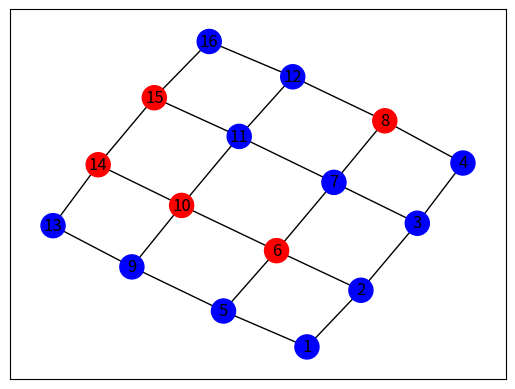
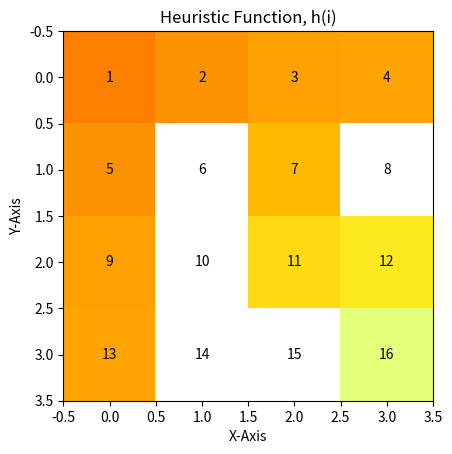
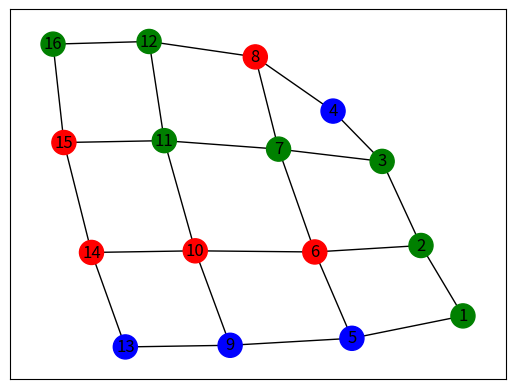
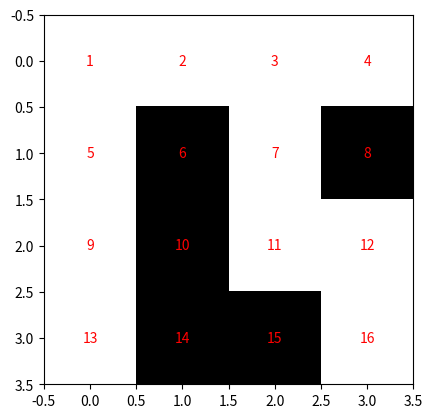
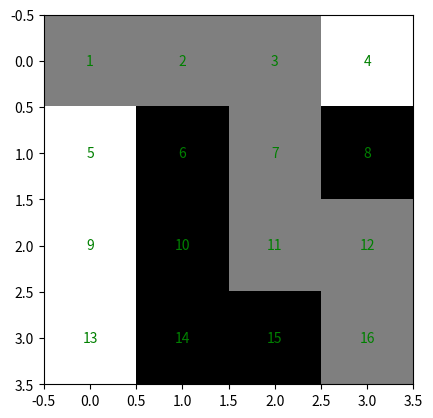

Python code for these plots, in order:
# Uniform Cost(1) A* Search

import networkx as nx
import matplotlib.pyplot as plt
from typing import Union

### Change 'Map' to any rectangular coordinate map
### Change 'start' and 'end' to any nodes in the constructed 'Graph'
### Run to see Uniform Cost(1) A* Search in action

# n = 6
# Map = [[0 for i in range(n)] for j in range(n)]

# Map = [
#     [0,0,0,0,0,0,0,0,0,0],
#     [0,0,0,0,0,0,0,0,0,0],
#     [0,0,0,0,0,0,0,0,0,0],
#     [0,0,0,0,0,0,1,0,0,0],
#     [0,0,0,0,0,0,0,0,0,0],
#     [0,0,0,0,1,1,1,0,0,0],
#     [0,0,0,0,0,0,0,0,0,0],
#     [0,0,0,0,0,0,0,0,0,0],
#     [0,0,1,0,0,1,0,0,0,0],
#     [0,0,0,0,0,0,0,0,0,0]
# ]

# Map = [
#     [0, 0, 0, 1, 0, 0],
#     [0, 0, 0, 1, 0, 0],
#     [0, 0, 0, 1, 0, 0],
#     [0, 0, 0, 0, 0, 0],
#     [0, 0, 0, 1, 0, 0],
#     [0, 0, 0, 1, 0, 0],
# ]

Map = [
    [0, 0, 0, 0],
    [0, 1, 0, 1],
    [0, 1, 0, 0],
    [0, 1, 1, 0]
]

# duplicate for graphing purposes
# ignore
MAP = []
for i in Map:
    temp = []
    for j in i:
        temp.append(j)
    MAP.append(temp)

# graph node definition
class Node:
    def __init__(self, name:int, pos:tuple, isBlocked:bool = False) -> None:
        self.name = name
        self.pos = pos
        self.isBlocked = isBlocked
        self.neighbours = []

    def connect(self, node) -> None:
        if node not in self.neighbours:
            self.neighbours.append(node)

        if self not in node.neighbours:
            node.neighbours.append(self)

    def __str__(self) -> str:
        # return self.name + repr(self.pos)
        return str(self.name) + repr(tuple(self.neighbours))

    def __repr__(self) -> str:
        return str(self.name)
        # return self.name + repr(tuple(self.neighbours))

    def __eq__(self, __value: object) -> bool:
        if not isinstance(__value, Node):
            return False
        if self.pos != __value.pos:
            return False

        return True

    def show(self) -> None:
        print(f'Node: {self.name}, Pos: {self.pos}, Neighbours: {self.neighbours}')

# heuristic function: euclidean distance with obstacle detection
def h(a:Node, b:Node) -> float:
    # a to b

    ax, ay = a.pos
    bx, by = b.pos

    dist = ((ax - bx)**2 + (ay-by)**2)**0.5

    if a.isBlocked:
        return float('inf')

    return dist

def generateGraph(Map:list) -> list:
    w = len(Map[0])
    h = len(Map)

    graphNodes = Map

    for i in range(h):
        for j in range(w):
            temp = Node(i*w + j+1, (j, i), Map[i][j] == 1)
            graphNodes[i][j] = temp
    
    for i in range(h):
        for j in range(w):
            if j < w - 1:
                graphNodes[i][j].connect(graphNodes[i][j+1])
            if i < h - 1:
                graphNodes[i][j].connect(graphNodes[i+1][j])

    return graphNodes

def showGraph(graph:list) -> None:
    w = len(graph[0])
    h = len(graph)

    visibleNodes = []

    for i in range(h):
        for j in range(w):
            if j < w - 1:
                visibleNodes.append([graph[i][j].name, graph[i][j+1].name])
                # G.addEdge(graph[i][j].name, graph[i][j+1].name)
                # graph[i][j].connect(graph[i][j+1])
            if i < h - 1:
                visibleNodes.append([graph[i][j].name, graph[i+1][j].name])
                # G.addEdge(graph[i][j].name, graph[i+1][j].name)
                # graph[i][j].connect(graph[i+1][j])

    G = nx.Graph()
    G.add_edges_from(visibleNodes)

    cmap = []
    for node in G:
        if type(node) == tuple:
            j, i = node
        else:
            w = len(graph[0])

            j = node % w - 1
            i = (node - 1) // w

        if graph[i][j].isBlocked:
            cmap.append('red')
        else:
            cmap.append('blue')

    plt.figure('Graph Visualisation')
    nx.draw_networkx(G,node_color=cmap)
    # plt.show()

def showGraphPath(graph:list, path:list) -> None:
    w = len(graph[0])
    h = len(graph)

    visibleNodes = []

    for i in range(h):
        for j in range(w):
            if j < w - 1:
                visibleNodes.append([graph[i][j].name, graph[i][j+1].name])
                # G.addEdge(graph[i][j].name, graph[i][j+1].name)
                # graph[i][j].connect(graph[i][j+1])
            if i < h - 1:
                visibleNodes.append([graph[i][j].name, graph[i+1][j].name])
                # G.addEdge(graph[i][j].name, graph[i+1][j].name)
                # graph[i][j].connect(graph[i+1][j])

    G = nx.Graph()
    G.add_edges_from(visibleNodes)

    cmap = []
    for node in G:
        if type(node) == tuple:
            j, i = node
        else:
            w = len(graph[0])

            j = node % w - 1
            i = (node - 1) // w

        if graph[i][j].isBlocked:
            cmap.append('red')
        elif graph[i][j] in path:
            cmap.append('green')
        else:
            cmap.append('blue')

    plt.figure('Path Visualisation')
    nx.draw_networkx(G,node_color=cmap)
    # plt.show()

# recursive A* search algorithm (uniform cost)
def a_star(start:Node, end:Node, visited:list = []) -> Union[list, None]:
    if start == end:
        # reached goal
        return visited + [end]
    if h(start,end) == float('inf'):
        # reached obstacle
        return None

    # only consider the neighbours that are not blocked
    temp = list(filter(lambda x: h(x, end) != float('inf'), start.neighbours))
    # sort them by heuristic function only since it is uniform cost
    # otherwise there would be a separate cost function
    # added to the heuristic function value
    temp.sort(key=lambda x: h(x, end))

    for i in temp:
        if i not in visited:
            res = a_star(i, end, visited + [start])
            if res is not None:
                # if we found the goal float it up the recursion chain
                # and return the path to main program
                return res

    # if no path could be found to goal
    return None

def showHeuristicMap(graph:list) -> None:
    hViz = []
    goal = graph[-1][-1]

    for i in graph:
        temp = []
        for j in i:
            temp.append(h(j, goal))
        hViz.append(temp)
        # print(temp)

    plt.figure('Heuristic Function Heatmap')
    plt.title('Heuristic Function, h(i)')
    plt.xlabel('X-Axis')
    plt.ylabel('Y-Axis')
    plt.imshow(hViz, cmap='Wistia', interpolation='nearest')

    _w = len(graph[0])
    _h = len(graph)

    for i in range(_w):
        for j in range(_h):
            plt.text(j, i, graph[i][j].name,
                ha="center", va="center", color="black")

def showMap(m:list) -> None:
    plt.figure("Rectangular Coordinate Map Visualisation")
    plt.imshow(m, cmap="binary")

    _w = len(m[0])
    _h = len(m)

    for i in range(_w):
        for j in range(_h):
            plt.text(j, i, i*_w + j+1,
                ha="center", va="center", color="red")

def showMapPath(m:list, path:list) -> None:
    plt.figure("Rectangular Coordinate Path Visualisation")

    _w = len(m[0])
    _h = len(m)

    for i in range(_w):
        for j in range(_h):
            plt.text(j, i, i*_w + j+1,
                ha="center", va="center", color="green")
    
    for node in path:
        j, i = node.pos
        m[i][j] = 0.5

    plt.imshow(m, cmap="binary")

Graph = generateGraph(Map)
start = Graph[0][0]
end = Graph[-1][-1]

Path = a_star(start, end)
print(Path, 'Cost:', len(Path or []))

showGraph(Graph)
showHeuristicMap(Graph)
if Path is not None:
    showGraphPath(Graph, Path)

showMap(MAP)
showMapPath(MAP, Path)

plt.show()
